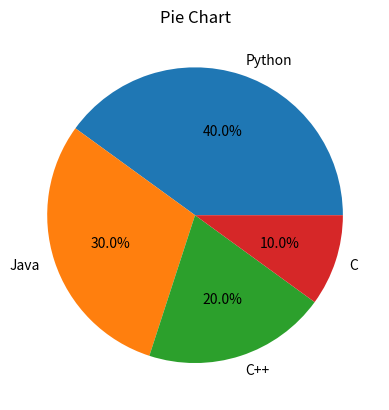

Source code (Python):
import matplotlib.pyplot as plt
labels = ["Python", "Java", "C++", "C"]
sizes = [40, 30, 20, 10]
plt.pie(sizes, labels=labels, autopct="%1.1f%%")
plt.title("Pie Chart")
plt.show()
